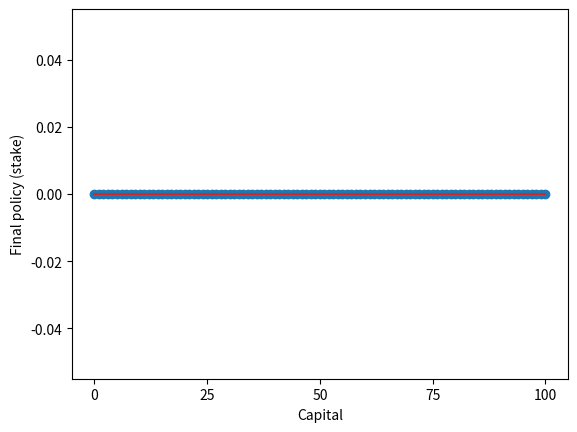
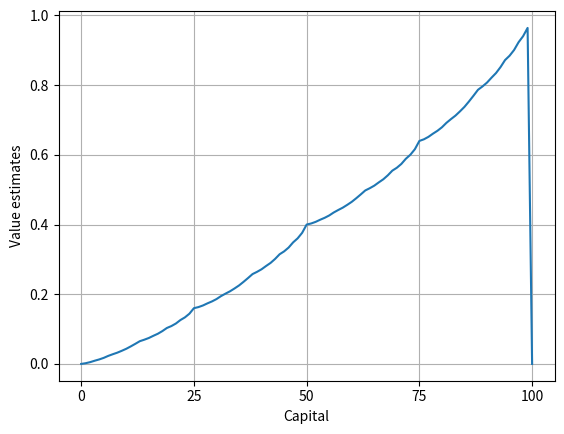

These figures' Python source, in order:
import numpy as np
from copy import deepcopy
import matplotlib.pyplot as plt


class Environment:
    r0 = 0 # Reward when reaching 0$
    r100 = 1 # Reward when reaching 100$
    ph = 0.4 # Probability of the coin coming up heads
    gamma = 1

    def __init__(self, goal):
        self.goal = goal
        self.numS = (self.goal-1)+2 # Number of possible states (gambler's capital); +2 due to the terminal states (0$ and 100$)
        self.states = 1 + np.arange(self.numS-2) # Possible states s={1,2,...,99}
        self.numA = 1 + np.max(np.minimum(self.states,self.goal-self.states)) # Maximum number of possible actions a={0,1,...,min(s,100-s}; +1 due to action a=0$


def get_dynamics(play):
    P = np.zeros((play.numS, play.numA, play.numS))
    for s in range(play.numS):
        for a in range(np.minimum(s,play.goal-s)+1):
            P[s,a,s+a] = play.ph
            P[s,a,s-a] += 1-play.ph
            # Con el += conseguimos que si una misma acción produce una transición al mismo estado
            # tanto si ganas como si pierdes, se acumulen las probabilidades de transición (caso a=0$).
    return P


def policy_initialization(play):
    pi = np.zeros((play.numS, play.numA))
    # equiprobable random policy
    for s in range(play.numS):
        a_max = np.minimum(s,play.goal-s)+1
        pi[s,:a_max] = (1/a_max)*np.ones((1, a_max))
    return pi


def reward_initialization(play):
    R = np.zeros((play.numS, play.numA, play.numS))
    for s in play.states:
        for a in range(np.minimum(s,play.goal-s)+1):
            if s+a == play.goal:
                R[s,a,s+a] = 1
    return R


def state_value_initializacion(num_s):
    V = np.zeros((num_s, 1)) # inicializamos a cero los valores de la state value function
    return V


def evalV(play, p, r, v, s, policy):
    v_aux = 0
    for a in range(play.numA):
        v_aux += policy[s,a]*(np.dot(p[s,a,:],r[s,a,:]) + np.dot(p[s,a,:],play.gamma*v))
    return v_aux;


def argAmaxV(play, p, r, v, s, order = 0):
    v_aux = np.zeros((play.numA, 1)) # vector de v's auxiliar para cada acción
    policy_aux = np.zeros((play.numA, 1)) # vector de policies auxiliar en el que se asignará probabilidad a la acción que maximiza
    possible_actions = np.arange(np.minimum(s,play.goal-s)+1)
    for a in range(play.numA):
        v_aux[a] = np.dot(p[s,a,:],r[s,a,:]) + np.dot(p[s,a,:],play.gamma*v)
    # obtenemos la acción con la cual se maximiza v:
    v_aux_possible = v_aux[possible_actions]
    m = max(v_aux_possible) # conocemos el valor v máximo
    actmax_aux = [i for i, j in enumerate(v_aux_possible) if j == m] # vector con las acciones que empatan
    actmax_final = actmax_aux[order % np.size(actmax_aux,0)] # en caso de empate, elegir la acción número "order"
    policy_aux[actmax_final] = 1;
    return policy_aux.transpose();


goal = 100 # Dollars ($) to win
play = Environment(goal)

P = get_dynamics(play) # p(s'|s,a);
policy = policy_initialization(play) # pi(a|s);
R = reward_initialization(play) # r(s,a,s');
V = state_value_initializacion(play.numS) # v(s)

theta = 1e-2
policy_stable = True # flag used to point convergence of policy
while policy_stable:
    # 2. Policy evaluation
    while True:
        inc=0
        for s in range(play.numS):
            v = V[s,0] # slicing necesario (en lugar de poner V[s], para no copiar la referencia y que al cambiar V[s] no se cambie también v)
            V[s] = evalV(play, P, R, V, s, policy)
            inc = np.maximum(inc,np.abs(v-V[s]))
        if inc < theta:
            break

    # 3. Policy improvement
    policy_stable = False
    for s in range(play.numS):
        a = deepcopy(policy[s,:])
        policy[s,:] = argAmaxV(play, P, R, V, s)
        if not(np.array_equal(a, policy[s,:])): # if old and new policy differ, continue with the loop
            policy_stable = True

plt.figure(1)
policy_actions = np.nonzero(policy)[1] # obtenemos la acción óptima de la matriz policy que contenía las probabilidades de ocurrencia de cada acción (100% a la que maximiza V)
plt.stem(np.arange(play.numS),policy_actions)
plt.xlabel("Capital"), plt.ylabel("Final policy (stake)"), plt.xticks(np.linspace(0,goal,5))

plt.figure(2)
plt.plot(np.arange(play.numS),V)
plt.xlabel("Capital"), plt.ylabel("Value estimates"), plt.xticks(np.linspace(0,goal,5)), plt.grid()
plt.show()
